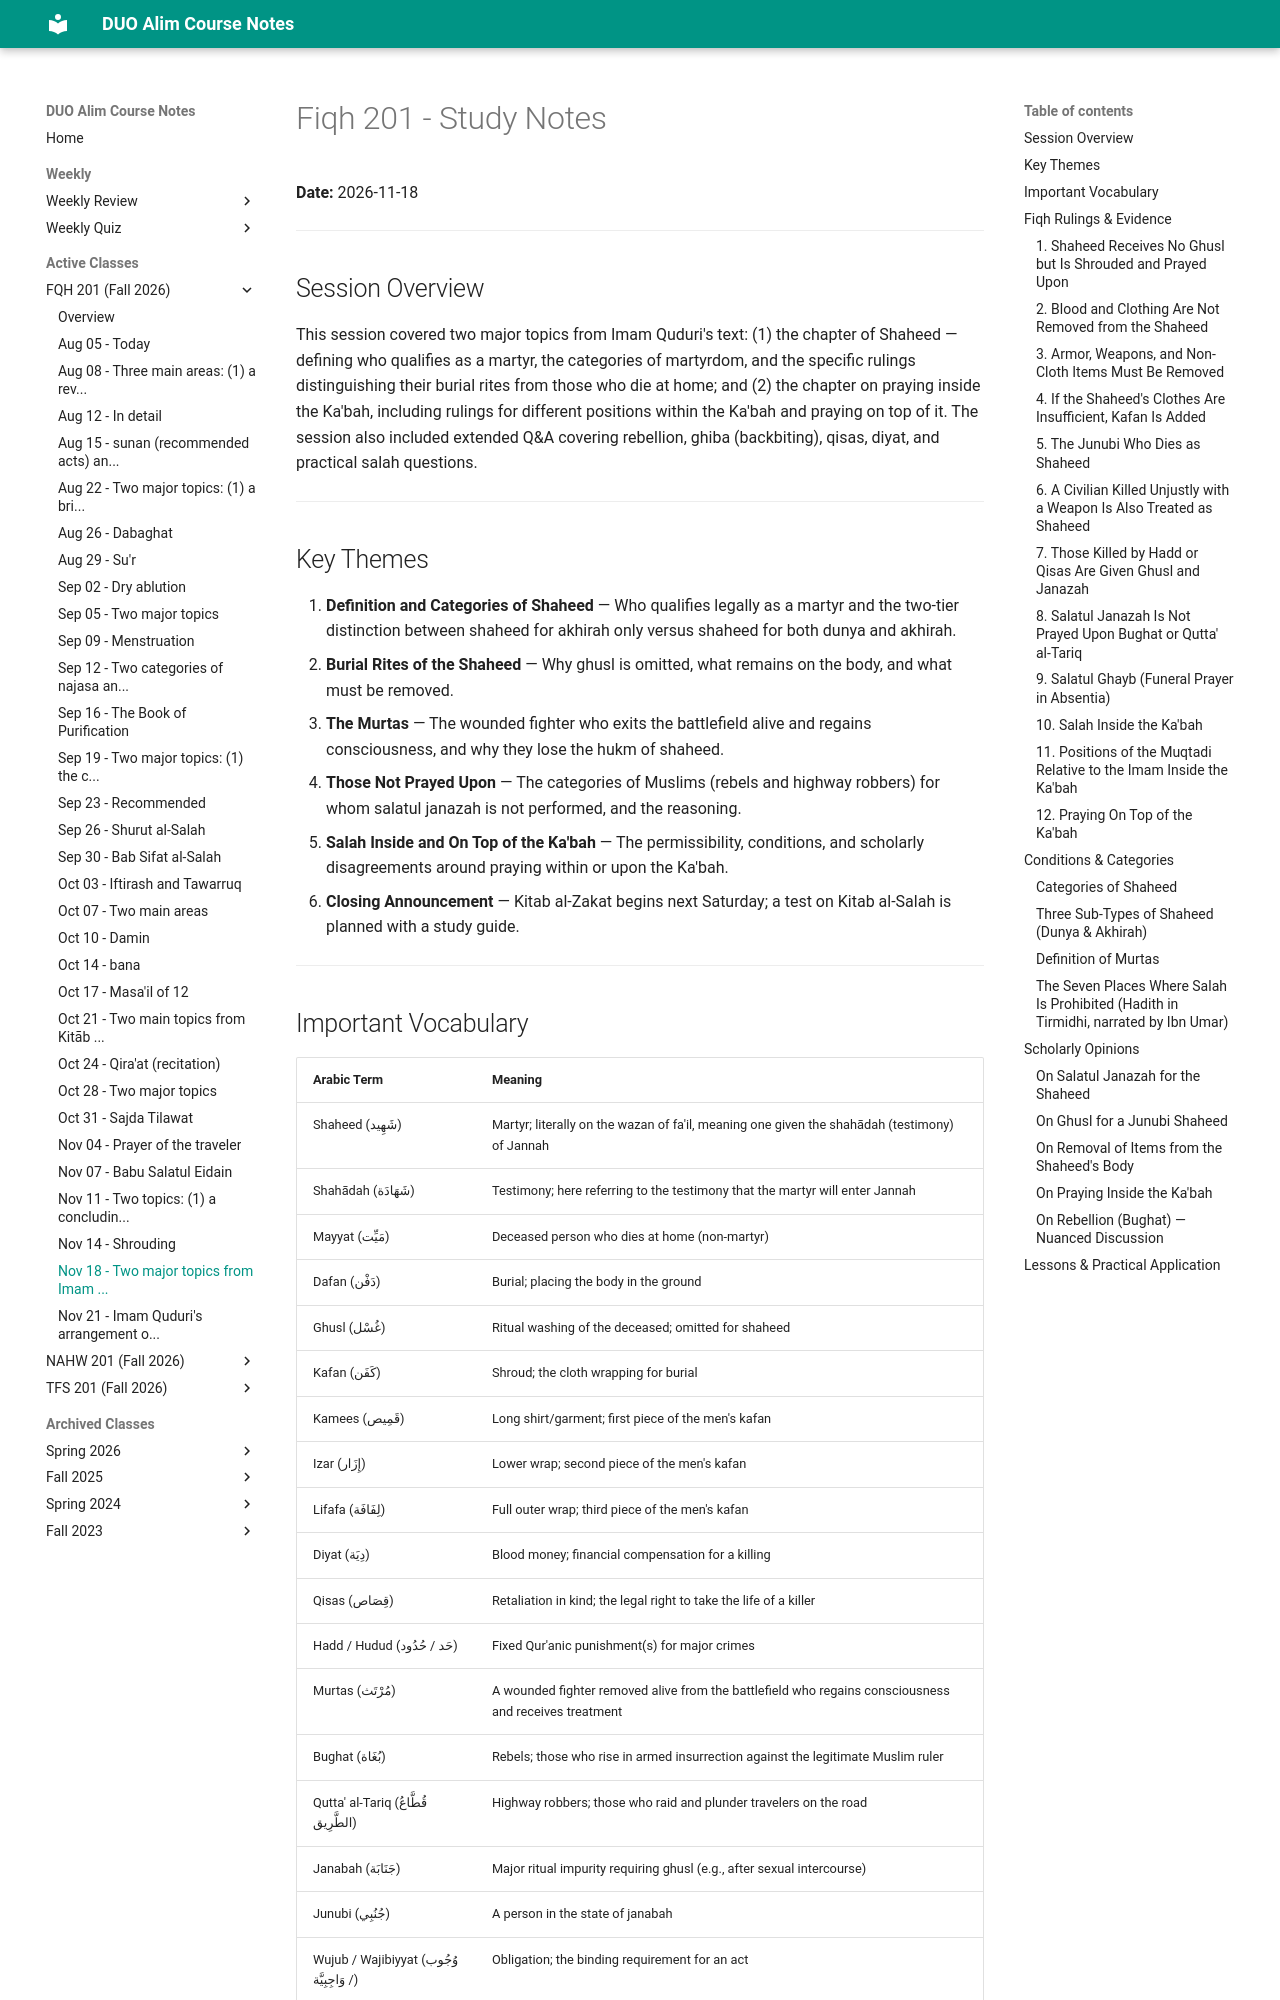

repository: MuhammedHMahmood/duo-alim-course-notes · page: fqh/201/2026-11-18/index.html · generator: mkdocs

# Fiqh 201 - Study Notes
**Date:** 2026-11-18

---

## Session Overview

This session covered two major topics from Imam Quduri's text: (1) the chapter of Shaheed — defining who qualifies as a martyr, the categories of martyrdom, and the specific rulings distinguishing their burial rites from those who die at home; and (2) the chapter on praying inside the Ka'bah, including rulings for different positions within the Ka'bah and praying on top of it. The session also included extended Q&A covering rebellion, ghiba (backbiting), qisas, diyat, and practical salah questions.

---

## Key Themes

1. **Definition and Categories of Shaheed** — Who qualifies legally as a martyr and the two-tier distinction between shaheed for akhirah only versus shaheed for both dunya and akhirah.
2. **Burial Rites of the Shaheed** — Why ghusl is omitted, what remains on the body, and what must be removed.
3. **The Murtas** — The wounded fighter who exits the battlefield alive and regains consciousness, and why they lose the hukm of shaheed.
4. **Those Not Prayed Upon** — The categories of Muslims (rebels and highway robbers) for whom salatul janazah is not performed, and the reasoning.
5. **Salah Inside and On Top of the Ka'bah** — The permissibility, conditions, and scholarly disagreements around praying within or upon the Ka'bah.
6. **Closing Announcement** — Kitab al-Zakat begins next Saturday; a test on Kitab al-Salah is planned with a study guide.

---
